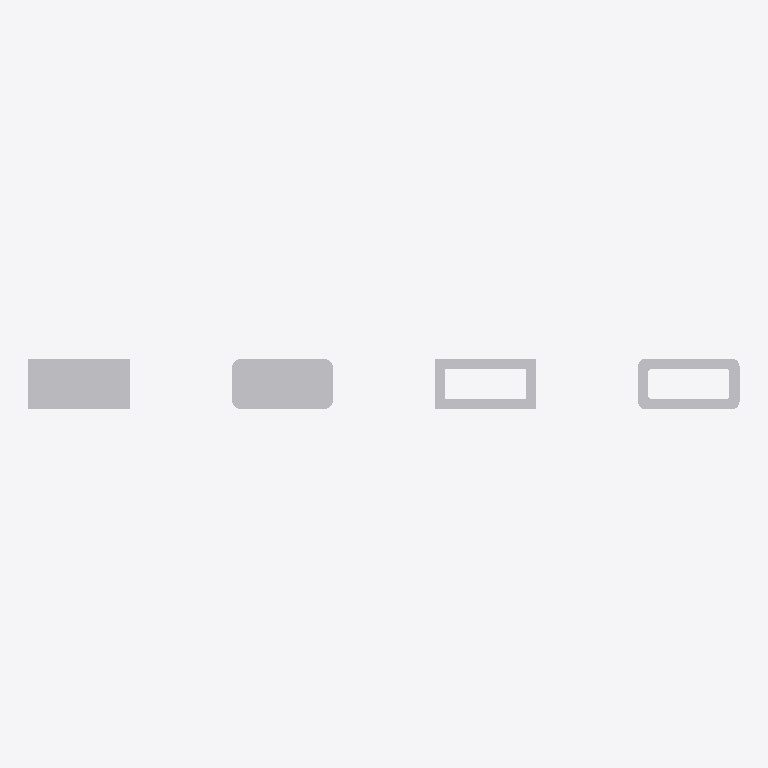
Plan cut of the same IFC building model at storey (level 0.00 m, cut at 1.40 m), seen from above with north up, elements coloured by IFC class: 4 other elements (light grey). No cut surface shows.
Extent 0.350 m × 0.025 m × 0.020 m (x, y, z). Storeys (1): unnamed at 0.00 m. Elements (4): 4 IfcBuildingElementProxy.

HEADER;
FILE_DESCRIPTION(('ViewDefinition [CoordinationView]'),'2;1');
FILE_NAME('IfcRectangleProfileDef.ifc','2014-02-23T12:17:27',(''),('',''),'IfcOpenShell 0.5.0-dev','IfcOpenShell 0.5.0-dev','');
FILE_SCHEMA(('IFC2X3'));
ENDSEC;
DATA;
#18=IFCPROJECT('34NFZdlw18tQg7qe_UpWD3',#5,'IfcRectangleProfileDef',$,$,$,$,(#11),#17);
#24=IFCSITE('0HQnEwtaT8og7FPJVsBNOP',#5,$,$,$,#23,$,$,.ELEMENT.,$,$,$,$,$);
#31=IFCBUILDING('1z$jgYZ8jELeiBgtsj1Ywb',#5,$,$,$,#30,$,$,.ELEMENT.,$,$,$);
#38=IFCBUILDINGSTOREY('1hExFdke124PGUUaHP477g',#5,$,$,$,#37,$,$,.ELEMENT.,$);
#40=IFCBUILDINGELEMENTPROXY('0l5Ho3m451kf2dKCVrqoaH',#5,'profile',$,$,#46,#58,$,$);
#59=IFCBUILDINGELEMENTPROXY('3BYiTRrsX9Kh4sUOHRMFg9',#5,'profile',$,$,#65,#77,$,$);
#97=IFCBUILDINGELEMENTPROXY('0CyzhXtfH2zgiiCjDdsUmI',#5,'profile',$,$,#103,#115,$,$);
#78=IFCBUILDINGELEMENTPROXY('1JwSHn6uL10QulUWSwgv70',#5,'profile',$,$,#84,#96,$,$);
ENDSEC;
